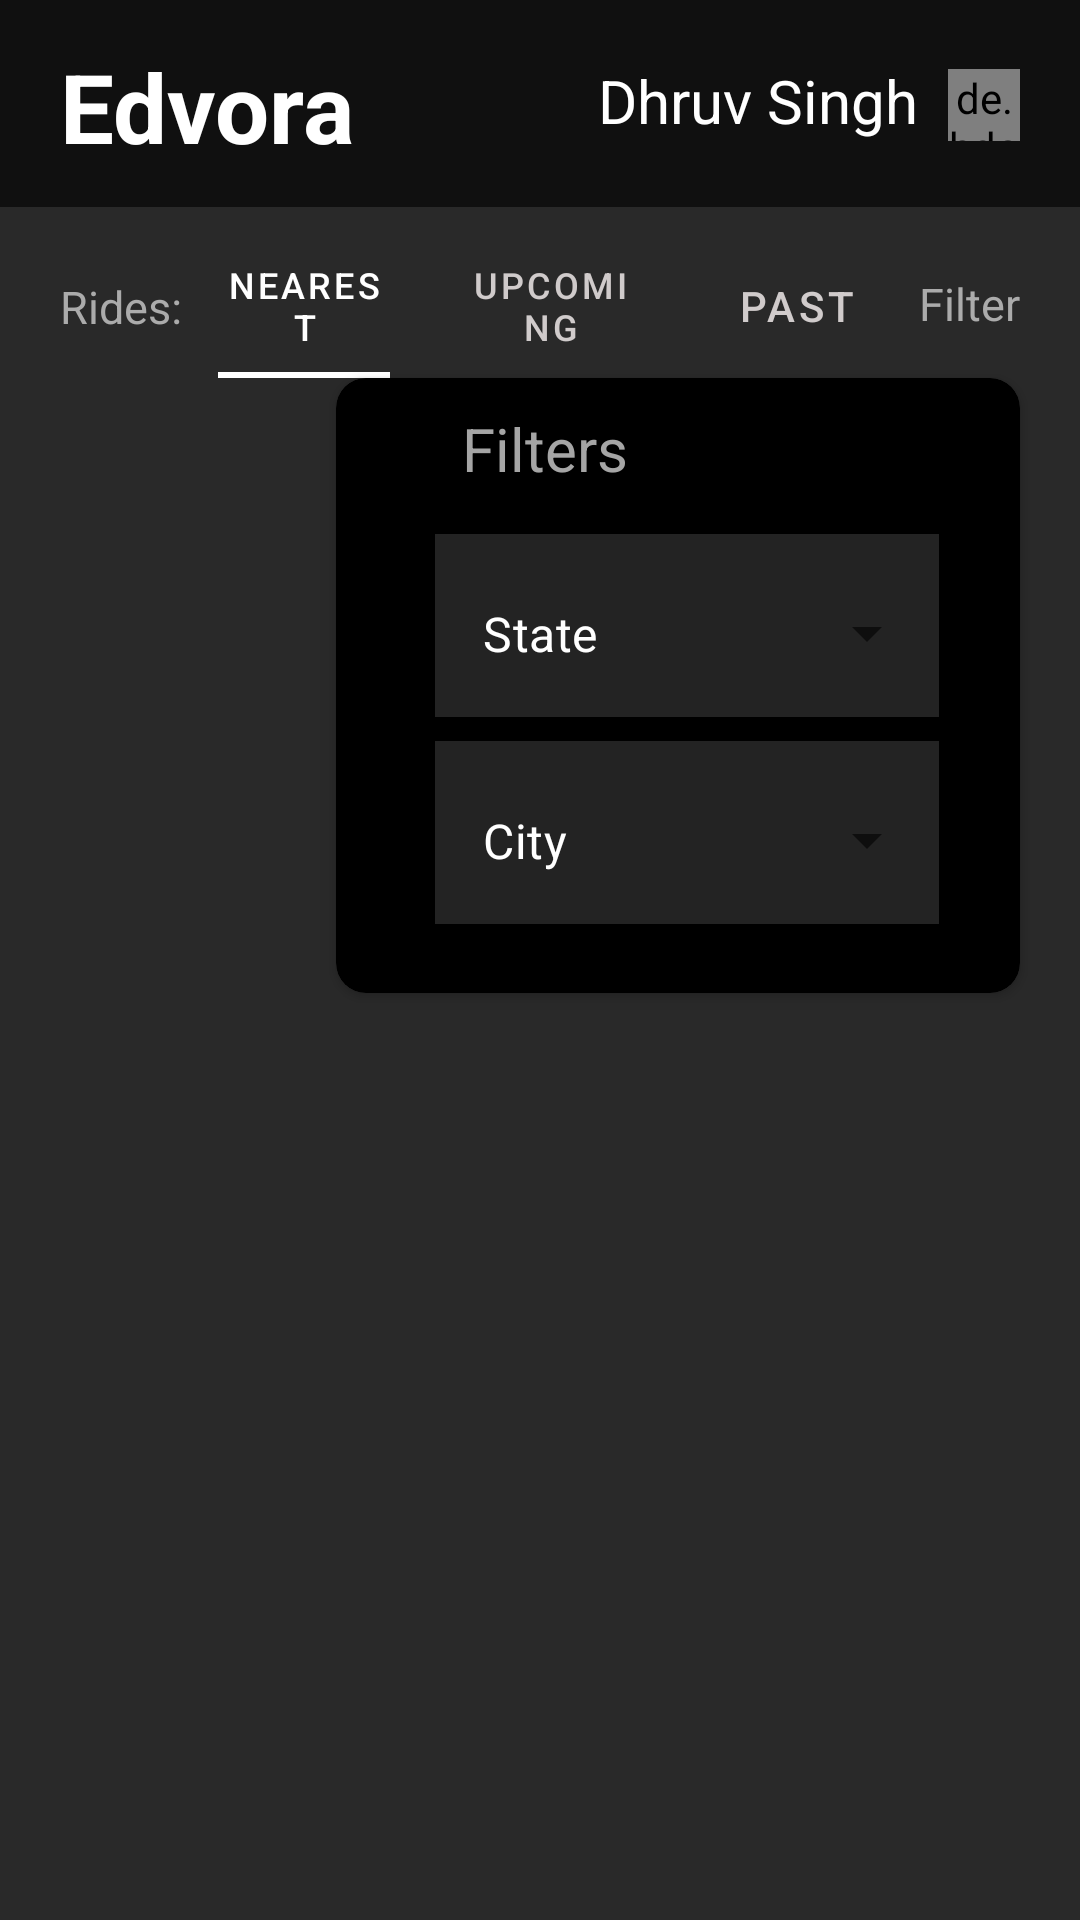

Reconstruct the res/layout file that produces this screen, plus the resources it refers to.
<!-- AndroidManifest.xml: application theme Theme.MobileTest2 -->
<!-- res/layout/activity_main.xml -->
<?xml version="1.0" encoding="utf-8"?>
<androidx.constraintlayout.widget.ConstraintLayout xmlns:android="http://schemas.android.com/apk/res/android"
    xmlns:app="http://schemas.android.com/apk/res-auto"
    xmlns:tools="http://schemas.android.com/tools"
    android:layout_width="match_parent"
    android:layout_height="match_parent"
    tools:context=".MainActivity"
    android:background="#292929"
    >



   <androidx.appcompat.widget.Toolbar
       android:id="@+id/toolbar"
       android:background="#101010"
       android:layout_width="match_parent"
       android:layout_height="wrap_content"
       app:layout_constraintTop_toTopOf="parent"
       app:layout_constraintLeft_toLeftOf="parent"
       app:layout_constraintRight_toRightOf="parent"
       app:contentInsetStart="0dp"
       >

       <androidx.constraintlayout.widget.ConstraintLayout
           android:layout_width="match_parent"
           android:layout_height="wrap_content"
           >
            <TextView
                android:id="@+id/titleTv"
                android:layout_width="wrap_content"
                android:layout_height="wrap_content"
                app:layout_constraintTop_toTopOf="parent"
                app:layout_constraintLeft_toLeftOf="parent"
                android:text="Edvora"
                android:textSize="32dp"

                android:textColor="@color/white"
                android:textStyle="bold"
                android:layout_marginTop="14dp"
                android:layout_marginLeft="20dp"
                />

           <TextView
               android:layout_width="wrap_content"
               android:layout_height="wrap_content"
               app:layout_constraintRight_toLeftOf="@+id/user_pic"
               app:layout_constraintTop_toTopOf="parent"
               android:text="Dhruv Singh"
               android:textSize="20dp"
               android:textColor="@color/white"
               android:layout_marginTop="20dp"
               android:layout_marginRight="10dp"
               />
           <de.hdodenhof.circleimageview.CircleImageView
               android:id="@+id/user_pic"
               android:layout_width="24dp"
               android:layout_height="24dp"
               app:layout_constraintRight_toRightOf="parent"
               app:layout_constraintTop_toTopOf="parent"
               android:layout_marginTop="23dp"
               android:layout_marginRight="20dp"
               android:src="@drawable/githubpro"
               />

          <androidx.constraintlayout.widget.ConstraintLayout
              android:id="@+id/tabConstraint"
              android:layout_width="0dp"
              android:layout_height="wrap_content"
              android:layout_marginTop="12dp"
              app:layout_constraintTop_toBottomOf="@id/titleTv"
              app:layout_constraintLeft_toLeftOf="parent"
              app:layout_constraintRight_toRightOf="parent"
              android:background="#292929"
              >

              <TextView
                  android:id="@+id/ridestv"
                  android:layout_width="wrap_content"
                  android:layout_height="wrap_content"
                  android:layout_marginLeft="20dp"
                  android:layout_marginTop="23dp"
                  android:text="Rides:"
                  android:textColor="#ABABAB"
                  android:textSize="15dp"
                  app:layout_constraintLeft_toLeftOf="parent"
                  app:layout_constraintTop_toTopOf="parent" />
              <TextView
                  android:id="@+id/filter"
                  android:layout_width="wrap_content"
                  android:layout_height="wrap_content"
                  android:layout_marginRight="20dp"
                  android:layout_marginTop="22dp"
                  android:text="Filter"
                  android:textColor="#ABABAB"
                  android:textSize="15dp"
                  app:layout_constraintRight_toRightOf="parent"
                  app:layout_constraintTop_toTopOf="parent" />

              <com.google.android.material.tabs.TabLayout
                  android:id="@+id/tabs"
                  android:layout_width="0dp"
                  android:layout_height="wrap_content"
                  android:layout_marginTop="9dp"
                  android:background="#292929"
                  app:layout_constraintTop_toTopOf="parent"
                  app:layout_constraintLeft_toRightOf="@id/ridestv"
                  app:layout_constraintRight_toLeftOf="@id/filter"
                  app:tabIndicatorColor="@color/white"
                  app:tabSelectedTextColor="@color/white"
                  app:tabIndicatorFullWidth="false"
                  app:tabTextAppearance="@android:style/TextAppearance.Widget.TabWidget"
                  app:tabTextColor="#D0CBCB">
                  />
                  <com.google.android.material.tabs.TabItem
                      android:id="@+id/tabitem"
                      android:layout_width="wrap_content"
                      android:layout_height="wrap_content"
                      android:text="Nearest" />

                  <com.google.android.material.tabs.TabItem
                      android:layout_width="wrap_content"
                      android:layout_height="wrap_content"
                      android:text="Upcoming" />

                  <com.google.android.material.tabs.TabItem
                      android:layout_width="wrap_content"
                      android:layout_height="wrap_content"
                      android:text="Past" />


              </com.google.android.material.tabs.TabLayout>

          </androidx.constraintlayout.widget.ConstraintLayout>
       </androidx.constraintlayout.widget.ConstraintLayout>




   </androidx.appcompat.widget.Toolbar>
    <androidx.cardview.widget.CardView
        android:id="@+id/filter_card"
        android:layout_width="228dp"
        android:layout_height="wrap_content"
        app:layout_constraintTop_toBottomOf="@id/toolbar"
        app:layout_constraintRight_toRightOf="parent"
        android:backgroundTint="#000000"
        android:layout_marginRight="20dp"
        app:cardCornerRadius="10dp"
        >
        <androidx.constraintlayout.widget.ConstraintLayout
            android:layout_width="match_parent"
            android:layout_height="wrap_content"
            >
            <TextView
                android:id="@+id/filter_tv"
                android:layout_width="match_parent"
                android:layout_height="wrap_content"
                android:text="Filters"
                app:layout_constraintTop_toTopOf="parent"
                app:layout_constraintRight_toRightOf="parent"
                app:layout_constraintLeft_toLeftOf="parent"
                android:textSize="20sp"
                android:layout_marginLeft="42dp"
                android:layout_marginTop="10dp"
                android:textColor="#A5A5A5"
                />

            <com.google.android.material.textfield.TextInputLayout
                android:id="@+id/exposedlayout_state"
                style="@style/Widget.MaterialComponents.TextInputLayout.OutlinedBox.ExposedDropdownMenu"
                android:layout_width="168dp"
                android:layout_height="wrap_content"
                app:layout_constraintTop_toBottomOf="@id/filter_tv"
                app:layout_constraintLeft_toLeftOf="parent"
                app:layout_constraintRight_toRightOf="parent"
                android:layout_marginLeft="6dp"
                android:background="#232323"
                android:layout_marginTop="15dp"
                >

                <AutoCompleteTextView
                    android:id="@+id/statetxt"
                    android:layout_width="match_parent"
                    android:layout_height="wrap_content"
                    android:layout_weight="1"
                    android:text="State"
                    android:inputType="none"
                    android:textColor="@color/white"
                    android:background="#232323"
                    />
            </com.google.android.material.textfield.TextInputLayout>

            <com.google.android.material.textfield.TextInputLayout
                android:id="@+id/exposedlayout_city"
                style="@style/Widget.MaterialComponents.TextInputLayout.OutlinedBox.ExposedDropdownMenu"
                android:layout_width="168dp"
                android:layout_height="wrap_content"
                app:layout_constraintTop_toBottomOf="@id/exposedlayout_state"
                app:layout_constraintLeft_toLeftOf="parent"
                app:layout_constraintRight_toRightOf="parent"
                app:layout_constraintBottom_toBottomOf="parent"
                android:layout_marginBottom="23dp"
                android:layout_marginLeft="6dp"
                android:background="#232323"
                android:layout_marginTop="8dp"
                >

                <AutoCompleteTextView
                    android:id="@+id/citytxt"
                    android:layout_width="match_parent"
                    android:layout_height="wrap_content"
                    android:layout_weight="1"
                    android:text="City"
                    android:inputType="none"
                    android:textColor="@color/white"
                    android:background="#232323"
                    />
            </com.google.android.material.textfield.TextInputLayout>


        </androidx.constraintlayout.widget.ConstraintLayout>
    </androidx.cardview.widget.CardView>
    <androidx.viewpager.widget.ViewPager
        android:id="@+id/viewpage"
        android:layout_width="match_parent"
        android:layout_height="wrap_content"
        app:layout_constraintTop_toBottomOf="@+id/toolbar"
        app:layout_constraintLeft_toLeftOf="parent"
        app:layout_constraintRight_toRightOf="parent"
        />


</androidx.constraintlayout.widget.ConstraintLayout>
<!-- resources referenced by this layout -->
<resources>
  <color name="white">#FFFFFFFF</color>
  <!-- drawable githubpro: jpg bitmap (drawable-v24, 475325 bytes) -->
  <style name="Theme.MobileTest2" parent="Theme.MaterialComponents.DayNight.NoActionBar">
          
          <item name="colorPrimary">@color/purple_500</item>
          <item name="colorPrimaryVariant">@color/purple_700</item>
          <item name="colorOnPrimary">@color/white</item>
          
          <item name="colorSecondary">@color/teal_200</item>
          <item name="colorSecondaryVariant">@color/teal_700</item>
          <item name="colorOnSecondary">@color/black</item>
          
          <item name="android:statusBarColor" tools:targetApi="l">?attr/colorPrimaryVariant</item>
          
      </style>
  <color name="purple_500">#101010</color>
  <color name="purple_700">#101010</color>
  <color name="teal_200">#FF03DAC5</color>
  <color name="teal_700">#FF018786</color>
  <color name="black">#FF000000</color>
</resources>
